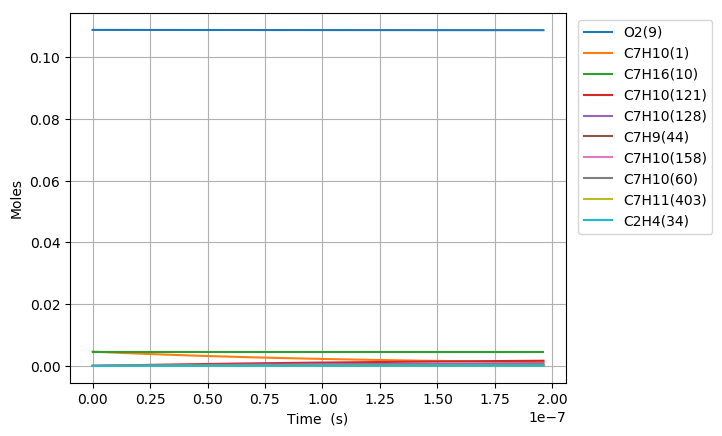

Source data for this figure (header and first rows):
Time (s), Volume (m^3), H(11), O(12), OH(13), H2(14), H2O(15), Ar(16), He(17), HO2(18), H2O2(19), N2, Ne, C7H10(1), CO(2), CO2(3), CH4(4), C2H2(5), C4H4(6), C5H6(7), C5H5(8), O2(9), C7H16(10), C7H10(60)
0.0, 0.003878, 0.0, 0.0, 0.0, 0.0, 0.0, 0.0, 0.0, 0.0, 0.0, 0.8803, 0.0, 0.00463, 0.0, 0.0, 0.0, 0.0, 0.0, 0.0, 0.0, 0.1088, 0.00463, 0.0
1.7948893528555622e-20, 0.003878, 1.1487921848281886e-21, 7.5772145147619888e-35, 2.7162448681722898e-35, 8.8943346526391993e-54, 8.4682963086336576e-48, 0.0, 0.0, 1.3740513371711076e-22, 7.9349160882356294e-39, 0.8803, 0.0, 0.00463, 1.7766242186759352e-100, 4.987245888904689e-123, 1.1747856061428884e-67, -5.3031472537509423e-181, 0.0, 0.0, 0.0, 0.1088, 0.00463, 2.4162738339283598e-17
5.025690187995574e-20, 0.003878, 3.2166181317429147e-21, 3.0016834074751436e-34, 1.64061190642928e-34, 1.3441121466110296e-52, 1.005356472867659e-46, 0.0, 0.0, 3.84734475586128e-22, 4.7926903953322662e-38, 0.8803, 0.0, 0.00463, 2.1557234496834515e-98, 1.0942452351845384e-120, 4.9208587871878556e-66, 5.8797395970423299e-178, 0.0, 0.0, 0.0, 0.1088, 0.00463, 6.7655667349978404e-17
1.1487291858275598e-19, 0.003878, 7.3522700824683131e-21, 1.1009860741269801e-33, 7.8988401674432717e-34, 1.4459351656940157e-51, 9.8706509929387218e-46, 0.0, 0.0, 8.793935640369753e-22, 2.3074752147637097e-37, 0.8803, 0.0, 0.00463, 3.1499211452549786e-96, 3.1941678086693068e-118, 2.0105385899566583e-64, 3.9189599356260811e-174, 0.0, 0.0, 0.0, 0.1088, 0.00463, 1.5464152537130537e-16
2.4410495198835643e-19, 0.003878, 1.5623574211502824e-20, 4.110722948348302e-33, 3.4496310764036544e-33, 1.3290647340110127e-50, 8.7304797269752838e-45, 0.0, 0.0, 1.868713359789459e-21, 1.0077360130363811e-36, 0.8803, 0.0, 0.00463, 4.3602753638333266e-94, 8.8446950510332401e-116, 7.6330857190198267e-63, 2.2007823290947041e-170, 0.0, 0.0, 0.0, 0.1088, 0.00463, 3.2861324141370869e-16
5.025690187995574e-19, 0.003878, 3.2166183379906142e-20, 1.5762602636589789e-32, 1.4401531135472828e-32, 1.1370449227555561e-49, 7.3384947056397271e-44, 0.0, 0.0, 3.847359426693886e-21, 4.2071075369487507e-36, 0.8803, 0.0, 0.00463, 6.2126995133640532e-92, 2.5201993239646249e-113, 2.8883612576425318e-61, 1.1816637745292347e-166, 0.0, 0.0, 0.0, 0.1088, 0.00463, 6.7655667349751284e-16
1.0194971524219594e-18, 0.003878, 6.5251405358045629e-20, 6.1595988251859396e-32, 5.8834957492005511e-32, 9.4013413936293385e-49, 6.0165417771344937e-43, 0.0, 0.0, 7.8046774620709886e-21, 1.7187472865794247e-35, 0.8803, 0.0, 0.00463, 9.5590685693505991e-90, 7.7533115044441083e-111, 1.1530275376600456e-59, 6.870255542495267e-163, 0.0, 0.0, 0.0, 0.1088, 0.00463, 1.3724435376611111e-15
2.053353419666763e-18, 0.003878, 1.3142186387962105e-19, 2.4338128427422775e-31, 2.3782033499373861e-31, 7.6450701315644265e-48, 4.872352128904877e-42, 0.0, 0.0, 1.5719417138861512e-20, 6.9475045589704285e-35, 0.8803, 0.0, 0.00463, 1.6391246694650096e-87, 2.6580816057817675e-108, 5.0592407497893264e-58, 4.7187718586168523e-159, 0.0, 0.0, 0.0, 0.1088, 0.00463, 2.7642172659722674e-15
4.121065954156371e-18, 0.003878, 2.6376283918367907e-19, 9.6742613417898364e-31, 9.5626534783184118e-31, 6.166115458210801e-47, 3.9216938138145295e-41, 0.0, 0.0, 3.1549310914694424e-20, 2.7936038282868937e-34, 0.8803, 0.0, 0.00463, 3.1663080457514649e-85, 1.0265894467280473e-105, 2.4800225418715804e-56, 4.0232100398262159e-155, 0.0, 0.0, 0.0, 0.1088, 0.00463, 5.5477647225304196e-15
8.256491023135585e-18, 0.003878, 5.2844502283319362e-19, 3.8574141349580402e-30, 3.8350536742741595e-30, 4.9531029419324058e-46, 3.1469137896632618e-40, 0.0, 0.0, 6.3210756140220699e-20, 1.1203944125088496e-33, 0.8803, 0.0, 0.00463, 6.7908049633095947e-83, 4.4023326775415916e-103, 1.3421692084789127e-54, 4.2552802562809211e-151, 0.0, 0.0, 0.0, 0.1088, 0.00463, 1.111485963539008e-14
1.6527341161094016e-17, 0.003878, 1.0578103222799739e-18, 1.5404993496435673e-29, 1.5360233685449404e-29, 3.9707554278914975e-45, 2.5213628621474569e-39, 0.0, 0.0, 1.2654027716554564e-19, 4.4876965942138169e-33, 0.8803, 0.0, 0.00463, 2.3641422099049698e-80, 3.0624994291766673e-100, 7.8013928484966836e-53, 5.0109882488385901e-146, 0.0, 0.0, 0.0, 0.1088, 0.00463, 2.2249049460082831e-14
3.306904143701088e-17, 0.003878, 2.1165446496218174e-18, 6.157064690428976e-29, 6.1481088379661485e-29, 3.1801936883890266e-44, 2.0186271791647759e-38, 0.0, 0.0, 2.5322584054403912e-19, 1.7964683015065326e-32, 0.8803, 0.0, 0.00463, 5.7519408521279794e-78, 1.4911281111723774e-97, 4.7395024147993179e-51, 7.3846393511874965e-142, 0.0, 0.0, 0.0, 0.1088, 0.00463, 4.4517429105362047e-14
6.61524419888446e-17, 0.003878, 4.2340282169571447e-18, 2.4618458237161151e-28, 2.4600542631537729e-28, 2.5460344414668631e-43, 1.6155213147894005e-37, 0.0, 0.0, 5.0670304486019445e-19, 7.1899747923627153e-32, 0.8803, 0.0, 0.00463, 1.4326971727138661e-75, 7.4278783110984334e-95, 2.9515452275440878e-49, 1.1432048566888403e-137, 0.0, 0.0, 0.0, 0.1088, 0.00463, 8.9054188379495347e-14
1.3231924309251203e-16, 0.003878, 8.4690549931067218e-18, 9.8454816641326732e-28, 9.8418981445914452e-28, 2.0382883826534354e-42, 1.2926722173689498e-36, 0.0, 0.0, 1.0140817017401102e-18, 2.8778674539198132e-31, 0.8803, 0.0, 0.00463, 3.615399946926821e-73, 3.7487405740234359e-92, 1.8621150017610402e-47, 1.8181833796827694e-133, 0.0, 0.0, 0.0, 0.1088, 0.00463, 1.7812770686206158e-13
1.9848604419617948e-16, 0.003878, 1.2704141401611848e-17, 2.0920526612672741e-27, 2.0915151121631939e-27, 6.0531986994938161e-42, 3.6964311004579412e-36, 0.0, 0.0, 1.521884544907177e-18, 6.1178382612879217e-31, 0.8803, 0.0, 0.00463, 2.1961687387110855e-72, 2.6475282878326614e-91, 1.0205144378658959e-46, 1.3204258474699211e-132, 0.0, 0.0, 0.0, 0.1088, 0.00463, 2.672012252789275e-13
2.646528452998469e-16, 0.003878, 1.693928743335336e-17, 3.568703263844122e-27, 3.5679865159206162e-27, 1.3193806814881067e-41, 7.7970851866682043e-36, 0.0, 0.0, 2.0301115124294448e-18, 1.0439841968699061e-30, 0.8803, 0.0, 0.00463, 1.2918352668271721e-71, 1.6015785619013691e-90, 3.5027559141791773e-46, 2.5650493088021156e-131, 0.0, 0.0, 0.0, 0.1088, 0.00463, 3.5627474363009321e-13
3.969864475071818e-16, 0.003878, 2.5409719400650155e-17, 7.3883839009568853e-27, 7.3873087501815803e-27, 3.8321247135847199e-41, 2.129698745003387e-35, 0.0, 0.0, 3.0475606493642191e-18, 2.1626229144620519e-30, 0.8803, 0.0, 0.00463, 2.176322718563299e-70, 3.0149258755383345e-89, 1.8797826047324505e-45, 8.8200852519241697e-129, 0.0, 0.0, 0.0, 0.1088, 0.00463, 5.3442178017823058e-13
5.293200497145166e-16, 0.003878, 3.3880370548158874e-17, 1.256558959440248e-26, 1.2564156031168702e-26, 8.3847044284556795e-41, 4.4561404813294887e-35, 0.0, 0.0, 4.0665689287542894e-18, 3.6799426133030413e-30, 0.8803, 0.0, 0.00463, 1.0789626915480793e-69, 1.6882238297800974e-88, 6.257161522309353e-45, 9.2596916135478762e-128, 0.0, 0.0, 0.0, 0.1088, 0.00463, 7.1256881648476558e-13
6.616536519218515e-16, 0.003878, 4.2351256470747806e-17, 1.9197321138815247e-26, 1.9195529150040043e-26, 1.5738940595651563e-40, 8.1123734120500102e-35, 0.0, 0.0, 5.0872473045835315e-18, 5.6250438140471666e-30, 0.8803, 0.0, 0.00463, 4.370566908402502e-69, 7.3465463494064721e-88, 1.711317287826465e-44, 8.9857930859387861e-127, 0.0, 0.0, 0.0, 0.1088, 0.00463, 8.9071585253244151e-13
9.263208563365212e-16, 0.003878, 5.9293746976503313e-17, 3.6915961817636488e-26, 3.6913452918798416e-26, 4.3119876811379687e-40, 2.1419747185972879e-34, 0.0, 0.0, 7.1337164541263129e-18, 1.0829680967685435e-29, 0.8803, 0.0, 0.00463, 8.3309555371851225e-68, 2.3959078872281902e-86, 1.2745171064338371e-43, 3.4838870711585952e-124, 0.0, 0.0, 0.0, 0.1088, 0.00463, 1.2470099238349606e-12
1.4556552651658607e-15, 0.003878, 9.3181582705878081e-17, 9.0066299957044522e-26, 9.0062356895739311e-26, 1.7170756826563934e-39, 8.2831130368141396e-34, 0.0, 0.0, 1.1246963361632348e-17, 2.6488585780621373e-29, 0.8803, 0.0, 0.00463, 4.1777100942249164e-66, 2.3353330490294154e-84, 2.4279563618479454e-42, 3.7555263671621024e-121, 0.0, 0.0, 0.0, 0.1088, 0.00463, 1.9595980632880866e-12
1.9849896739952003e-15, 0.003878, 1.2707322482206483e-16, 1.668561721650015e-25, 1.6685079433783254e-25, 4.308432521972149e-39, 2.0557368209070659e-33, 0.0, 0.0, 1.5387290123572617e-17, 4.9185669146390853e-29, 0.8803, 0.0, 0.00463, 3.2650850250333734e-65, 2.1126044012624268e-83, 1.26369967466084e-41, 4.8859174896331887e-120, 0.0, 0.0, 0.0, 0.1088, 0.00463, 2.6721861985350821e-12
3.0436584916538793e-15, 0.003878, 1.9486790105171762e-16, 3.9134676430659375e-25, 3.9133851403905598e-25, 1.5830172398895348e-38, 7.4670443191634614e-33, 0.0, 0.0, 2.3748997621269799e-17, 1.1593255136836941e-28, 0.8803, 0.0, 0.00463, 1.393940513564019e-63, 1.5668128482709982e-81, 1.8970253557687752e-40, 9.5519792137592729e-117, 0.0, 0.0, 0.0, 0.1088, 0.00463, 4.0973624564147259e-12
4.1023273093125584e-15, 0.003878, 2.6267774211746959e-16, 7.1039925266970849e-25, 7.103881249431677e-25, 3.8362143184507397e-38, 1.7979538381273842e-32, 0.0, 0.0, 3.2218610734839439e-17, 2.1140308845677578e-28, 0.8803, 0.0, 0.00463, 1.03450337016629e-62, 1.350104759285652e-80, 9.3391714239679226e-40, 1.200445912752737e-115, 0.0, 0.0, 0.0, 0.1088, 0.00463, 5.5225386974754901e-12
5.160996126971237e-15, 0.003878, 3.3050271246283277e-16, 1.1240315415926528e-24, 1.1240175297456803e-24, 7.5627625374919584e-38, 3.5263155991360455e-32, 0.0, 0.0, 4.0795887856748539e-17, 3.3596115793719492e-28, 0.8803, 0.0, 0.00463, 5.1336930067940488e-62, 7.4145611387933166e-80, 3.1354836897561252e-39, 1.8919523731918119e-114, 0.0, 0.0, 0.0, 0.1088, 0.00463, 6.9477149217181538e-12
6.219664944629916e-15, 0.003878, 3.9834277597360135e-16, 1.6322636318074644e-24, 1.6322467274903013e-24, 1.3151212064885057e-37, 6.1034252256210417e-32, 0.0, 0.0, 4.9480583672491413e-17, 4.8998058993560844e-28, 0.8803, 0.0, 0.00463, 1.994732612918561e-61, 3.1454209086870209e-79, 8.4728206959302792e-39, 2.231358426834902e-113, 0.0, 0.0, 0.0, 0.1088, 0.00463, 8.3728911291432283e-12
8.337002579947275e-15, 0.003878, 5.3406805011331136e-16, 2.9326034090301317e-24, 2.932580688477518e-24, 3.1386402375172488e-37, 1.4438951462321323e-31, 0.0, 0.0, 6.7171332294002037e-17, 8.8778384745812929e-28, 0.8803, 0.0, 0.00463, 1.9306756079474285e-60, 3.6835549520805085e-78, 4.1656018634105272e-38, 1.7486831149683141e-111, 0.0, 0.0, 0.0, 0.1088, 0.00463, 1.1223243493542042e-11
1.0454340215264632e-14, 0.003878, 6.6985327888892425e-16, 4.6115830662123277e-24, 4.6115544762686912e-24, 6.1761627017222097e-37, 2.8178473198878982e-31, 0.0, 0.0, 8.5288916511109865e-17, 1.4077953992873452e-27, 0.8803, 0.0, 0.00463, 9.6202039971101437e-60, 2.055500468496015e-77, 1.3990821587196425e-37, 2.1888591798034066e-110, 0.0, 0.0, 0.0, 0.1088, 0.00463, 1.4073595790675048e-11
1.257167785058199e-14, 0.003878, 8.0569816377047596e-16, 6.6693756123078355e-24, 6.6693410855977438e-24, 1.0775984053853505e-36, 4.8768658845888185e-31, 0.0, 0.0, 1.0383130874776624e-16, 2.0531450891783837e-27, 0.8803, 0.0, 0.00463, 3.6601275952484423e-59, 8.625624230829686e-77, 3.8119637586571483e-37, 2.0431897765905342e-109, 0.0, 0.0, 0.0, 0.1088, 0.00463, 1.6923948020545405e-11
1.4689015485899347e-14, 0.003878, 9.4160241129573038e-16, 9.1061521845437656e-24, 9.1061116395991353e-24, 1.7295446810798217e-36, 7.7644361403385927e-31, 0.0, 0.0, 1.2279651584500069e-16, 2.8269233842644107e-27, 0.8803, 0.0, 0.00463, 1.183417961733659e-58, 3.0808041907087795e-76, 9.0943344790318008e-37, 1.5673401579380369e-108, 0.0, 0.0, 0.0, 0.1088, 0.00463, 1.9774300183156116e-11
1.6806353121216704e-14, 0.003878, 1.0775657377873397e-15, 1.1922078656790989e-23, 1.1922031998427628e-23, 2.6094921737781467e-36, 1.1620382173920516e-30, 0.0, 0.0, 1.4218261107693447e-16, 3.7321278521864677e-27, 0.8803, 0.0, 0.00463, 3.368144473523611e-58, 9.7236316719646318e-76, 1.9671128395350032e-36, 9.8801018818843722e-108, 0.0, 0.0, 0.0, 0.1088, 0.00463, 2.262465227851005e-11
1.8923690756534062e-14, 0.003878, 1.2135878665572706e-15, 1.5117316711343671e-23, 1.5117263830933538e-23, 3.754053853349746e-36, 1.658202829595992e-30, 0.0, 0.0, 1.6198771514731007e-16, 4.7716887012590794e-27, 0.8803, 0.0, 0.00463, 8.7732518541742803e-58, 2.8541233841597226e-75, 3.9551619267925577e-36, 5.9062113901710324e-107, 0.0, 0.0, 0.0, 0.1088, 0.00463, 2.5475004306610049e-11
2.104102839185142e-14, 0.003878, 1.3496685209663952e-15, 1.8692027778839752e-23, 1.8691968554286728e-23, 5.2007561558023114e-36, 2.2787212473997045e-30, 0.0, 0.0, 1.8220994906220543e-16, 5.9485385041819839e-27, 0.8803, 0.0, 0.00463, 2.0614215164762256e-57, 7.4777984866067188e-75, 7.4332884394235194e-36, 2.6101787449025549e-106, 0.0, 0.0, 0.0, 0.1088, 0.00463, 2.8325356267458994e-11
2.3158366027168777e-14, 0.003878, 1.4858074207392383e-15, 2.264637536841557e-23, 2.264630966396431e-23, 6.9883545193517037e-36, 3.0376035773465639e-30, 0.0, 0.0, 2.0284740911176388e-16, 7.2656511173153175e-27, 0.8803, 0.0, 0.00463, 4.4287772027482506e-57, 1.7719837436344369e-74, 1.3150873242127109e-35, 9.755818481286903e-106, 0.0, 0.0, 0.0, 0.1088, 0.00463, 3.1175708161059801e-11
2.739304129780349e-14, 0.003878, 1.758258847484696e-15, 3.1694628300104813e-23, 3.1694549174336641e-23, 1.1746622554373813e-35, 5.0263711816909924e-30, 0.0, 0.0, 2.453604756029764e-16, 1.0332466728983068e-26, 0.8803, 0.0, 0.00463, 1.7218864796354171e-56, 8.4452573608141659e-74, 3.5842021872618348e-35, 1.2416219922671925e-104, 0.0, 0.0, 0.0, 0.1088, 0.00463, 3.6876411746528437e-11
3.120424904137474e-14, 0.003878, 2.0036615532380741e-15, 4.1138036246454681e-23, 4.1137944441204252e-23, 1.7605181828385653e-35, 7.4300458289539639e-30, 0.0, 0.0, 2.850234430682251e-16, 1.3601893524818719e-26, 0.8803, 0.0, 0.00463, 4.8546234062394971e-56, 2.7346167136350083e-73, 7.7741637178747319e-35, 7.3748438445811294e-104, 0.0, 0.0, 0.0, 0.1088, 0.00463, 4.2007044743490328e-11
3.501545678494598e-14, 0.003878, 2.2492486920332328e-15, 5.1813969701912953e-23, 5.1813864567527872e-23, 2.5217677865587846e-35, 1.0499826331432319e-29, 0.0, 0.0, 3.260026580586306e-16, 1.7371464164846353e-26, 0.8803, 0.0, 0.00463, 1.2078001881241211e-55, 7.6517677037405941e-73, 1.5390266269654376e-34, 3.4913508962948939e-103, 0.0, 0.0, 0.0, 0.1088, 0.00463, 4.713767752261257e-11
3.882666452851722e-14, 0.003878, 2.4950186889047659e-15, 6.3723349834467003e-23, 6.3723230644233413e-23, 3.4845873010603452e-35, 1.4317273700653744e-29, 0.0, 0.0, 3.682874221633954e-16, 2.1658074298952755e-26, 0.8803, 0.0, 0.00463, 2.7280207861012179e-55, 1.91208446687729e-72, 2.8350138143794836e-34, 1.4205514472273904e-102, 0.0, 0.0, 0.0, 0.1088, 0.00463, 5.2268310083911519e-11
4.2637872272088463e-14, 0.003878, 2.7409699833205124e-15, 7.6867089582356955e-23, 7.6866955533637485e-23, 4.6761567543420615e-35, 1.8963980762687556e-29, 0.0, 0.0, 4.1186713480991395e-16, 2.6478510994119269e-26, 0.8803, 0.0, 0.00463, 5.7034559928949567e-55, 4.3742966281080961e-72, 4.9276404724989555e-34, 5.0795967654892024e-102, 0.0, 0.0, 0.0, 0.1088, 0.00463, 5.7398942427403337e-11
5.026028775923095e-14, 0.003878, 3.2334102829778392e-15, 1.0686126524494458e-22, 1.0686109877485669e-22, 7.8592553238913038e-35, 3.1072181038599491e-29, 0.0, 0.0, 5.0286941230203223e-16, 3.7787584798251052e-26, 0.8803, 0.0, 0.00463, 2.1125766721859531e-54, 1.9350256939249396e-71, 1.3024343245408561e-33, 5.5320532906346075e-101, 0.0, 0.0, 0.0, 0.1088, 0.00463, 6.7660206461029778e-11
5.788270324637344e-14, 0.003878, 3.7265573644538101e-15, 1.4180365315476437e-22, 1.4180345018028435e-22, 1.23083320924692e-34, 4.7478962305296041e-29, 0.0, 0.0, 5.9892643297380386e-16, 5.1431100609646504e-26, 0.8803, 0.0, 0.00463, 6.4419445408063926e-54, 6.8148790541914482e-71, 2.992705508790776e-33, 3.7722511270120385e-100, 0.0, 0.0, 0.0, 0.1088, 0.00463, 7.7921469623618794e-11
6.550511873351594e-14, 0.003878, 4.2203992105304512e-15, 1.8170129023864701e-22, 1.8170104613517708e-22, 1.827619020053388e-34, 6.8839975994017102e-29, 0.0, 0.0, 6.9995655877444233e-16, 6.7539912279931179e-26, 0.8803, 0.0, 0.00463, 1.699930861895372e-53, 2.0296211001424844e-70, 6.1875481215724949e-33, 1.9677426498865902e-99, 0.0, 0.0, 0.0, 0.1088, 0.00463, 8.8182731915295361e-11
7.312753422065842e-14, 0.003878, 4.7149240131017401e-15, 2.2656109389346994e-22, 2.2656080353973719e-22, 2.6030843408890884e-34, 9.5811806162992062e-29, 0.0, 0.0, 8.0587957002111975e-16, 8.6243289230225066e-26, 0.8803, 0.0, 0.00463, 4.0205144125399648e-53, 5.3347324200037691e-70, 1.1787260180799303e-32, 8.6173406017587054e-99, 0.0, 0.0, 0.0, 0.1088, 0.00463, 9.844399333618225e-11
8.83723651949434e-14, 0.003878, 5.7059762764843778e-15, 3.3119428644523887e-22, 3.3119388655873689e-22, 4.8046241513042073e-34, 1.692185017397449e-28, 0.0, 0.0, 1.0320902987974533e-15, 1.3194295711881248e-25, 0.8803, 0.0, 0.00463, 1.8086265652611808e-52, 2.9802415936583118e-69, 3.5747483606710906e-32, 1.3763129805408685e-97, 0.0, 0.0, 0.0, 0.1088, 0.00463, 1.1896651356606826e-10
1.0361719616922838e-13, 0.003878, 6.6996237433313059e-15, 4.5575625163883449e-22, 4.5575571743820995e-22, 8.0791838979978214e-34, 2.7296919416425316e-28, 0.0, 0.0, 1.276944366110201e-15, 1.8953304183261371e-25, 0.8803, 0.0, 0.00463, 6.2766108074162146e-52, 1.2168790681727244e-68, 9.0295835463964484e-32, 1.1449071461493835e-96, 0.0, 0.0, 0.0, 0.1088, 0.00463, 1.3948903031421936e-10
1.1886202714351337e-13, 0.003878, 7.6957791275225547e-15, 6.0029822230012487e-22, 6.0029752785149347e-22, 1.269308170885456e-33, 4.1234778243863906e-28, 0.0, 0.0, 1.5398487300491523e-15, 2.5999207360461112e-25, 0.8803, 0.0, 0.00463, 1.8168648008711328e-51, 4.019862379950162e-68, 1.9983632611498222e-31, 6.8821774944480737e-96, 0.0, 0.0, 0.0, 0.1088, 0.00463, 1.6001154358154715e-10
1.3410685811779833e-13, 0.003878, 8.6943581519604754e-15, 7.6486970904496222e-22, 7.6486882918918789e-22, 1.8934331300380941e-33, 5.9265152436080972e-28, 0.0, 0.0, 1.8202307775130074e-15, 3.4427473586273462e-25, 0.8803, 0.0, 0.00463, 4.6083976513936952e-51, 1.1424178289854344e-67, 4.0047995225200746e-31, 3.3778530908262099e-95, 0.0, 0.0, 0.0, 0.1088, 0.00463, 1.8053405336893334e-10
1.493516890920833e-13, 0.003878, 9.6952794410398561e-15, 9.4951856126681323e-22, 9.4951747402376833e-22, 2.7111799848696568e-33, 8.1919058907629381e-28, 0.0, 0.0, 2.1175375984435121e-15, 4.4331240082452692e-25, 0.8803, 0.0, 0.00463, 1.0557751529443228e-50, 2.8971527543702361e-67, 7.4292131145979284e-31, 1.4065997475764411e-94, 0.0, 0.0, 0.0, 0.1088, 0.00463, 2.010565596772309e-10
1.6459652006636826e-13, 0.003878, 1.0698464421270688e-14, 1.1542910236156389e-21, 1.154289713077655e-21, 3.7554421978437957e-33, 1.0972876089051487e-27, 0.0, 0.0, 2.431235314093236e-15, 5.5801364595847554e-25, 0.8803, 0.0, 0.00463, 2.2291933608091581e-50, 6.7112886440190401e-67, 1.2953895511976704e-30, 5.1114320263709025e-94, 0.0, 0.0, 0.0, 0.1088, 0.00463, 2.215790625072648e-10
1.9508618201493822e-13, 0.003878, 1.271132462692032e-14, 1.6243840441005286e-21, 1.6243822809718018e-21, 6.66469114553761e-33, 1.8295059697310141e-27, 0.0, 0.0, 3.105759382849631e-15, 8.3793024792935014e-25, 0.8803, 0.0, 0.00463, 8.2357356172209013e-50, 2.9437855363904616e-66, 3.4088899139543898e-30, 5.2865893733198785e-93, 0.0, 0.0, 0.0, 0.1088, 0.00463, 2.626240577357076e-10
2.2557584396350818e-13, 0.003878, 1.4732362662211958e-14, 2.1754886619692015e-21, 2.1754865502042067e-21, 1.0921657646771864e-32, 2.8321213534793729e-27, 0.0, 0.0, 3.8398884758166529e-15, 1.1908570922731361e-24, 0.8803, 0.0, 0.00463, 2.5028103392566378e-49, 1.035388558414694e-65, 7.7546729064262379e-30, 3.5973993570409194e-92, 0.0, 0.0, 0.0, 0.1088, 0.00463, 3.0366903906033881e-10
2.560655059120781e-13, 0.003878, 1.6761041401686056e-14, 2.8079224303366757e-21, 2.8079202794970469e-21, 1.6854323268884924e-32, 4.1481225691338295e-27, 0.0, 0.0, 4.6299729485448293e-15, 1.6232955823862188e-24, 0.8803, 0.0, 0.00463, 6.5743378337454084e-49, 3.0873353207042627e-65, 1.5828899449332922e-29, 1.875571181671192e-91, 0.0, 0.0, 0.0, 0.1088, 0.00463, 3.4471400648684536e-10
2.8655516786064804e-13, 0.003878, 1.879686006778671e-14, 3.5219820689679767e-21, 3.5219804914114697e-21, 2.4816113407910751e-32, 5.820661241943647e-27, 0.0, 0.0, 5.4726101560661317e-15, 2.1414325770355504e-24, 0.8803, 0.0, 0.00463, 1.5435518391024993e-48, 8.1108563585986958e-65, 2.9715584899501745e-29, 8.0956130964799053e-91, 0.0, 0.0, 0.0, 0.1088, 0.00463, 3.8575896002054995e-10
3.1704482980921797e-13, 0.003878, 2.083935177857272e-14, 4.3179448669912595e-21, 4.3179448927611719e-21, 3.5183987096866933e-32, 7.8930412673997995e-27, 0.0, 0.0, 6.3646278068139137e-15, 2.7511567027399643e-24, 0.8803, 0.0, 0.00463, 3.3155033752669731e-48, 1.9280701482853856e-64, 5.2193584049160666e-29, 3.0094688315767776e-90, 0.0, 0.0, 0.0, 0.1088, 0.00463, 4.2680389966643442e-10
3.475344917577879e-13, 0.003878, 2.2888081248981247e-14, 5.1960699984234602e-21, 5.1960732079855026e-21, 4.8356659000380437e-32, 1.0408708886574857e-26, 0.0, 0.0, 7.3030683540062499e-15, 3.4580743159435923e-24, 0.8803, 0.0, 0.00463, 6.6247109516538463e-48, 4.2260496137211888e-64, 8.6844519093714112e-29, 9.9032148188160249e-90, 0.0, 0.0, 0.0, 0.1088, 0.00463, 4.6784882542916222e-10
3.7802415370635784e-13, 0.003878, 2.4942642641884298e-14, 6.1565997524520428e-21, 6.1566084273591201e-21, 6.4752950932024796e-32, 1.3411243438630381e-26, 0.0, 0.0, 8.2851744000101602e-15, 4.2675250190542325e-24, 0.8803, 0.0, 0.00463, 1.2465868465983961e-47, 8.6595478246842547e-64, 1.3816124926683387e-28, 2.9432576753715827e-89, 0.0, 0.0, 0.0, 0.1088, 0.00463, 5.0889373731309889e-10
4.0851381565492777e-13, 0.003878, 2.7002657570115879e-14, 7.1997606777462685e-21, 7.1997779692705599e-21, 8.4810273304862638e-32, 1.694434880565679e-26, 0.0, 0.0, 9.3083751219914313e-15, 5.1845966495884179e-24, 0.8803, 0.0, 0.00463, 2.2299818040705259e-47, 1.6763172236287473e-63, 2.116566360815428e-28, 8.0232910325087896e-89, 0.0, 0.0, 0.0, 0.1088, 0.00463, 5.49938635322332e-10
4.390034776034977e-13, 0.003878, 2.9067773240168406e-14, 8.3257646459396555e-21, 8.3257947616783963e-21, 1.0898322904088406e-31, 2.1051845479411133e-26, 0.0, 0.0, 1.0370273657518648e-14, 6.2141397069118393e-24, 0.8803, 0.0, 0.00463, 3.820346271501311e-47, 3.0908468877220979e-63, 3.1397240512469968e-28, 2.0308786209258843e-88, 0.0, 0.0, 0.0, 0.1088, 0.00463, 5.909835194606883e-10
4.694931395520676e-13, 0.003878, 3.1137660722048134e-14, 9.5348098429177023e-21, 9.5348582513559598e-21, 1.3774232772348532e-31, 2.5777663166784389e-26, 0.0, 0.0, 1.146863534676068e-14, 7.3607812078379018e-24, 0.8803, 0.0, 0.00463, 6.3049479884581506e-47, 5.4639296984203633e-63, 4.5298796429633894e-28, 4.8209157988124455e-88, 0.0, 0.0, 0.0, 0.1088, 0.00463, 6.3202838973175174e-10
4.999828015006376e-13, 0.003878, 3.3212013333549969e-14, 1.0827081694550225e-20, 1.0827155347555577e-20, 1.7157280028802355e-31, 3.1165833892349362e-26, 0.0, 0.0, 1.2601376752135168e-14, 8.6289379618772814e-24, 0.8803, 0.0, 0.00463, 1.0071852591492853e-46, 9.3100558600435904e-63, 6.3792912749511556e-28, 1.0819421839550905e-87, 0.0, 0.0, 0.0, 0.1088, 0.00463, 6.730732461388782e-10
... 514 more rows
